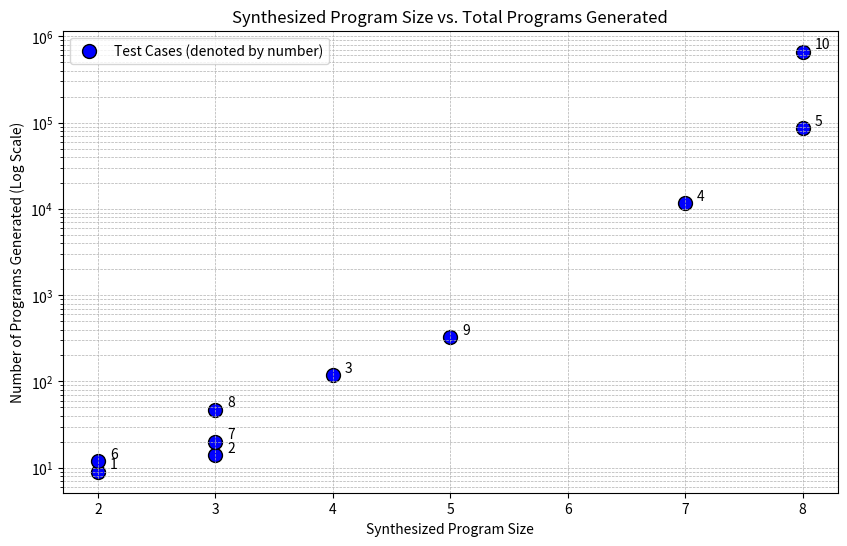

Write Python code to recreate this figure.
import matplotlib.pyplot as plt

# Data
program_sizes = [2, 3, 4, 7, 8, 2, 3, 3, 5, 8]
programs_generated = [9, 14, 119, 11574, 85475, 12, 20, 47, 326, 661855]
test_cases = [1, 2, 3, 4, 5, 6, 7, 8, 9, 10]

# Plot
plt.figure(figsize=(10, 6))
plt.scatter(program_sizes, programs_generated, color='blue', s=100, edgecolor='k', label="Test Cases (denoted by number)")

# Add text labels with offset to avoid overlap
for i, tc in enumerate(test_cases):
    plt.text(
        program_sizes[i] + 0.1,  # Offset the label slightly to the right
        programs_generated[i] * 1.0,  # Offset the label slightly upward
        str(tc),
        fontsize=10,
        ha='left',  # Align label to the left of the point
        va='bottom'  # Align label above the point
    )

plt.xscale("linear")
plt.yscale("log")  # Log scale for clarity
plt.xlabel("Synthesized Program Size")
plt.ylabel("Number of Programs Generated (Log Scale)")
plt.title("Synthesized Program Size vs. Total Programs Generated")
plt.grid(True, which="both", linestyle="--", linewidth=0.5)
plt.legend()
plt.show()
